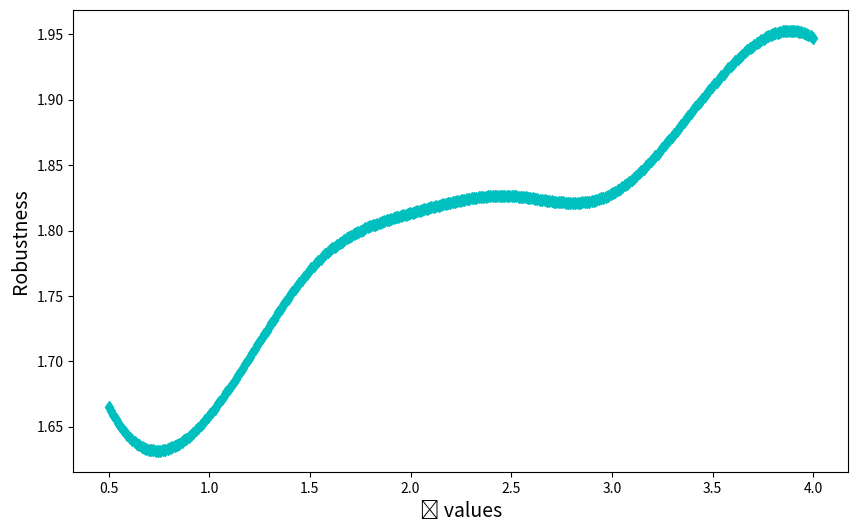

The matplotlib source for this figure: (Note: this script raises an exception after producing the figure.)
import numpy as np
import matplotlib.pyplot as plt
from scipy.interpolate import make_interp_spline

# Data
epsilon_values = np.array([0.5, 1.0, 1.5, 2.0, 2.5, 3.0, 3.5, 4.0])
robustness_values = np.array([1.6652, 1.6587, 1.7699, 1.8132, 1.8264, 1.8281, 1.9102, 1.9474])

# Interpolation
x_smooth = np.linspace(epsilon_values.min(), epsilon_values.max(), 300)
spl = make_interp_spline(epsilon_values, robustness_values, k=3)
robustness_smooth = spl(x_smooth)

# Plot
plt.figure(figsize=(10, 6))
plt.plot(x_smooth, robustness_smooth, color='c', marker='d')

# Labels and title
plt.xlabel('ϵ values', fontsize=14)
plt.ylabel('Robustness', fontsize=14)
# plt.title('Smoothed Robustness Curve', fontsize=16)

# Save the figure as EPS file
plt.savefig('/Users/<user>/Desktop/smoothed_robustness_mosei_apollo_2.pdf', format='pdf')

# Show plot
plt.grid(True)
plt.tight_layout()
plt.show()